Photos from the image-classification dataset "RenalVision" in the GitHub repository anaswaraku/RenalVision. Its 4 classes are: cyst, normal, stone, tumor.

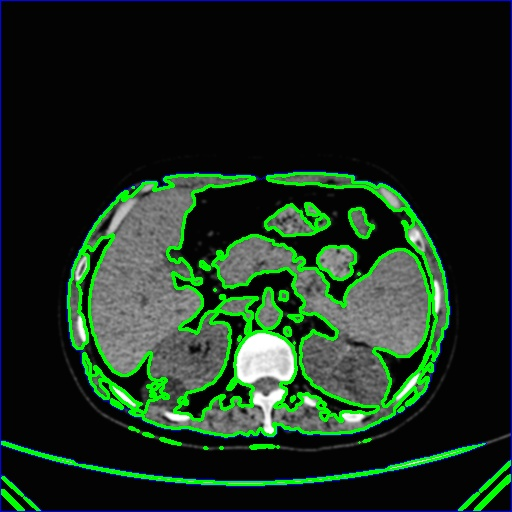
Label: cyst

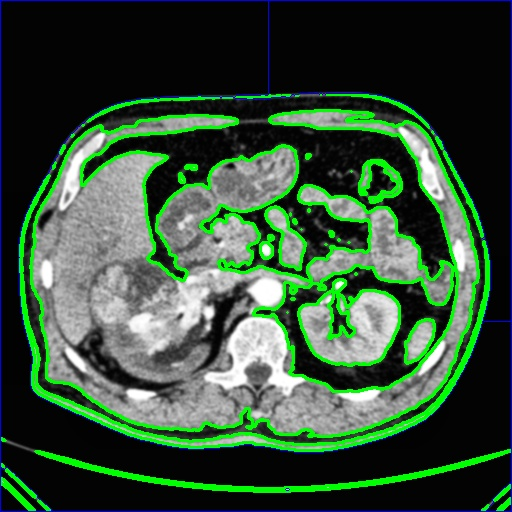
Label: tumor

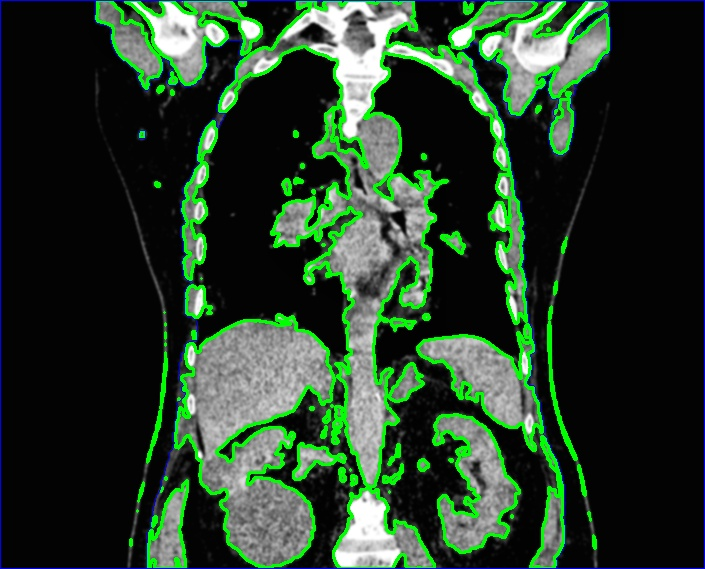
Label: cyst

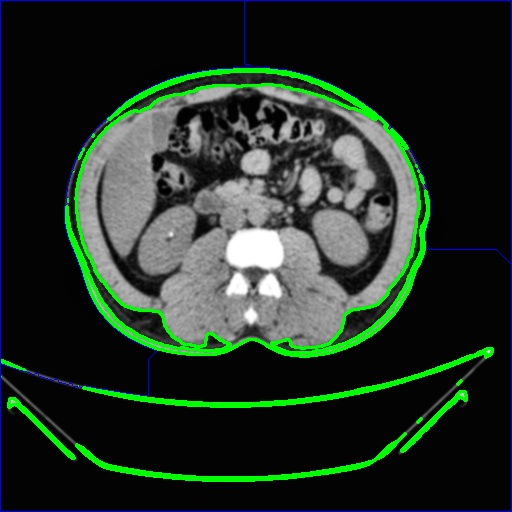
Label: stone

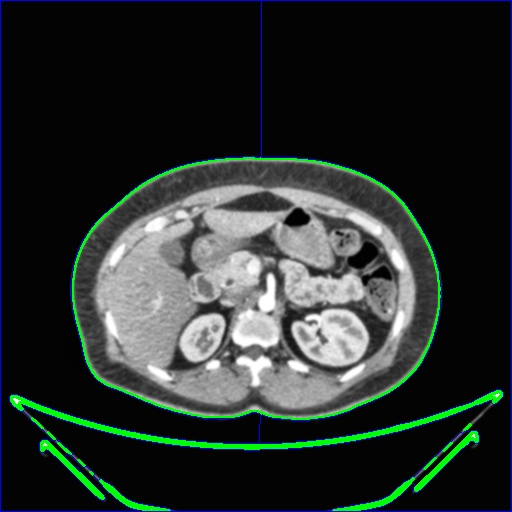
Label: normal

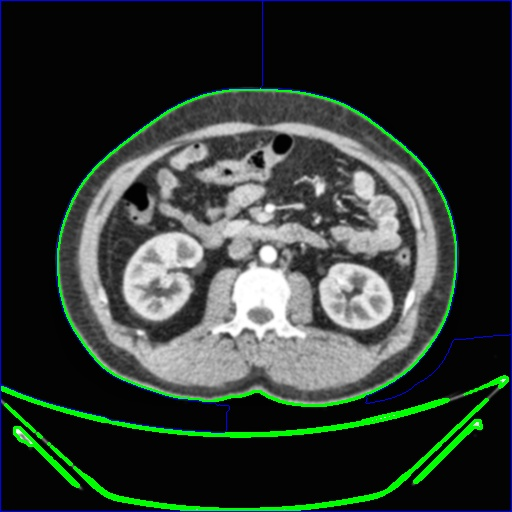
Label: normal
